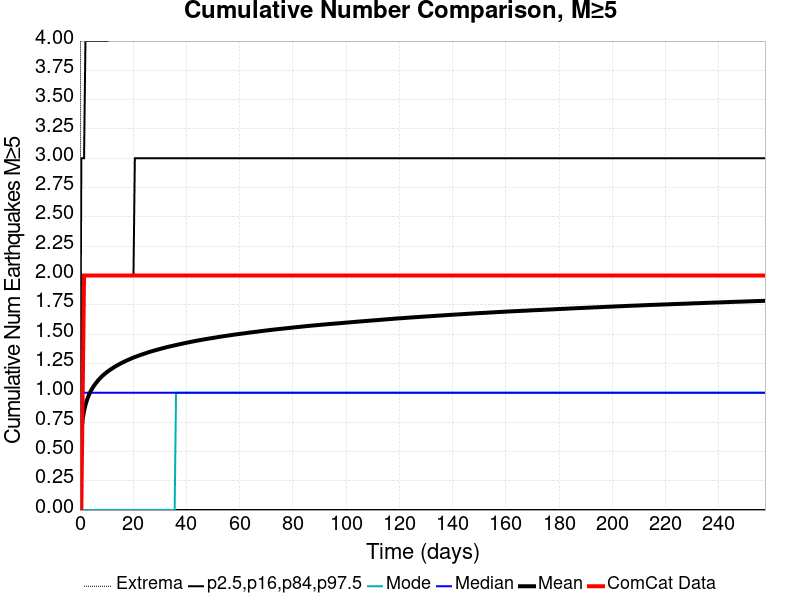

The data file committed next to this chart (first rows):
Time (days), ComCat Data, Simulation Mean, Simulation Median, Simulation Mode, Simulation Minimum, Simulation Maximum, 2.5 %-ile, 16 %-ile, 84 %-ile, 97.5 %-ile
0.0, 0.0, 0.0, 0.0, 0.0, 0.0, 0.0, 0.0, 0.0, 0.0, 0.0
0.5156, 0.0, 0.6621, 0.0, 0.0, 0.0, 11.0, 0.0, 0.0, 1.0, 3.0
1.031, 1.0, 0.7766, 1.0, 0.0, 0.0, 12.0, 0.0, 0.0, 2.0, 3.0
1.547, 2.0, 0.846, 1.0, 0.0, 0.0, 13.0, 0.0, 0.0, 2.0, 3.0
2.062, 2.0, 0.8955, 1.0, 0.0, 0.0, 14.0, 0.0, 0.0, 2.0, 4.0
2.578, 2.0, 0.934, 1.0, 0.0, 0.0, 14.0, 0.0, 0.0, 2.0, 4.0
3.094, 2.0, 0.9667, 1.0, 0.0, 0.0, 15.0, 0.0, 0.0, 2.0, 4.0
3.609, 2.0, 0.9937, 1.0, 0.0, 0.0, 15.0, 0.0, 0.0, 2.0, 4.0
4.125, 2.0, 1.018, 1.0, 0.0, 0.0, 18.0, 0.0, 0.0, 2.0, 4.0
4.641, 2.0, 1.038, 1.0, 0.0, 0.0, 18.0, 0.0, 0.0, 2.0, 4.0
5.156, 2.0, 1.057, 1.0, 0.0, 0.0, 18.0, 0.0, 0.0, 2.0, 4.0
5.672, 2.0, 1.073, 1.0, 0.0, 0.0, 18.0, 0.0, 0.0, 2.0, 4.0
6.187, 2.0, 1.088, 1.0, 0.0, 0.0, 18.0, 0.0, 0.0, 2.0, 4.0
6.703, 2.0, 1.102, 1.0, 0.0, 0.0, 18.0, 0.0, 0.0, 2.0, 4.0
7.219, 2.0, 1.116, 1.0, 0.0, 0.0, 18.0, 0.0, 0.0, 2.0, 4.0
7.734, 2.0, 1.128, 1.0, 0.0, 0.0, 18.0, 0.0, 0.0, 2.0, 4.0
8.25, 2.0, 1.14, 1.0, 0.0, 0.0, 18.0, 0.0, 0.0, 2.0, 4.0
8.765, 2.0, 1.151, 1.0, 0.0, 0.0, 18.0, 0.0, 0.0, 2.0, 4.0
9.281, 2.0, 1.161, 1.0, 0.0, 0.0, 18.0, 0.0, 0.0, 2.0, 4.0
9.797, 2.0, 1.171, 1.0, 0.0, 0.0, 18.0, 0.0, 0.0, 2.0, 4.0
10.31, 2.0, 1.18, 1.0, 0.0, 0.0, 18.0, 0.0, 0.0, 2.0, 4.0
10.83, 2.0, 1.188, 1.0, 0.0, 0.0, 18.0, 0.0, 0.0, 2.0, 5.0
11.34, 2.0, 1.196, 1.0, 0.0, 0.0, 19.0, 0.0, 0.0, 2.0, 5.0
11.86, 2.0, 1.204, 1.0, 0.0, 0.0, 19.0, 0.0, 0.0, 2.0, 5.0
12.37, 2.0, 1.212, 1.0, 0.0, 0.0, 19.0, 0.0, 0.0, 2.0, 5.0
12.89, 2.0, 1.219, 1.0, 0.0, 0.0, 19.0, 0.0, 0.0, 2.0, 5.0
13.41, 2.0, 1.226, 1.0, 0.0, 0.0, 19.0, 0.0, 0.0, 2.0, 5.0
13.92, 2.0, 1.233, 1.0, 0.0, 0.0, 19.0, 0.0, 0.0, 2.0, 5.0
14.44, 2.0, 1.24, 1.0, 0.0, 0.0, 19.0, 0.0, 0.0, 2.0, 5.0
14.95, 2.0, 1.246, 1.0, 0.0, 0.0, 19.0, 0.0, 0.0, 2.0, 5.0
15.47, 2.0, 1.252, 1.0, 0.0, 0.0, 19.0, 0.0, 0.0, 2.0, 5.0
15.98, 2.0, 1.258, 1.0, 0.0, 0.0, 19.0, 0.0, 0.0, 2.0, 5.0
16.5, 2.0, 1.264, 1.0, 0.0, 0.0, 19.0, 0.0, 0.0, 2.0, 5.0
17.02, 2.0, 1.27, 1.0, 0.0, 0.0, 19.0, 0.0, 0.0, 2.0, 5.0
17.53, 2.0, 1.275, 1.0, 0.0, 0.0, 19.0, 0.0, 0.0, 2.0, 5.0
18.05, 2.0, 1.28, 1.0, 0.0, 0.0, 19.0, 0.0, 0.0, 2.0, 5.0
18.56, 2.0, 1.286, 1.0, 0.0, 0.0, 19.0, 0.0, 0.0, 2.0, 5.0
19.08, 2.0, 1.291, 1.0, 0.0, 0.0, 19.0, 0.0, 0.0, 2.0, 5.0
19.59, 2.0, 1.296, 1.0, 0.0, 0.0, 19.0, 0.0, 0.0, 2.0, 5.0
20.11, 2.0, 1.3, 1.0, 0.0, 0.0, 19.0, 0.0, 0.0, 2.0, 5.0
20.62, 2.0, 1.305, 1.0, 0.0, 0.0, 19.0, 0.0, 0.0, 3.0, 5.0
21.14, 2.0, 1.309, 1.0, 0.0, 0.0, 19.0, 0.0, 0.0, 3.0, 5.0
21.66, 2.0, 1.314, 1.0, 0.0, 0.0, 19.0, 0.0, 0.0, 3.0, 5.0
22.17, 2.0, 1.318, 1.0, 0.0, 0.0, 19.0, 0.0, 0.0, 3.0, 5.0
22.69, 2.0, 1.322, 1.0, 0.0, 0.0, 19.0, 0.0, 0.0, 3.0, 5.0
23.2, 2.0, 1.326, 1.0, 0.0, 0.0, 19.0, 0.0, 0.0, 3.0, 5.0
23.72, 2.0, 1.33, 1.0, 0.0, 0.0, 19.0, 0.0, 0.0, 3.0, 5.0
24.23, 2.0, 1.334, 1.0, 0.0, 0.0, 19.0, 0.0, 0.0, 3.0, 5.0
24.75, 2.0, 1.338, 1.0, 0.0, 0.0, 19.0, 0.0, 0.0, 3.0, 5.0
25.27, 2.0, 1.342, 1.0, 0.0, 0.0, 19.0, 0.0, 0.0, 3.0, 5.0
25.78, 2.0, 1.346, 1.0, 0.0, 0.0, 19.0, 0.0, 0.0, 3.0, 5.0
26.3, 2.0, 1.35, 1.0, 0.0, 0.0, 19.0, 0.0, 0.0, 3.0, 5.0
26.81, 2.0, 1.353, 1.0, 0.0, 0.0, 19.0, 0.0, 0.0, 3.0, 5.0
27.33, 2.0, 1.357, 1.0, 0.0, 0.0, 19.0, 0.0, 0.0, 3.0, 5.0
27.84, 2.0, 1.36, 1.0, 0.0, 0.0, 19.0, 0.0, 0.0, 3.0, 5.0
28.36, 2.0, 1.363, 1.0, 0.0, 0.0, 19.0, 0.0, 0.0, 3.0, 5.0
28.87, 2.0, 1.366, 1.0, 0.0, 0.0, 19.0, 0.0, 0.0, 3.0, 5.0
29.39, 2.0, 1.37, 1.0, 0.0, 0.0, 19.0, 0.0, 0.0, 3.0, 5.0
29.91, 2.0, 1.373, 1.0, 0.0, 0.0, 19.0, 0.0, 0.0, 3.0, 5.0
30.42, 2.0, 1.376, 1.0, 0.0, 0.0, 19.0, 0.0, 0.0, 3.0, 5.0
... 440 more rows
